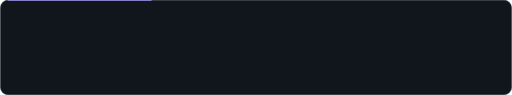
t = 0.00 s
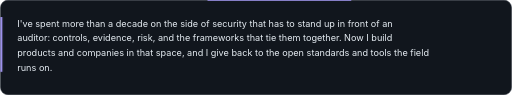
t = 1.67 s
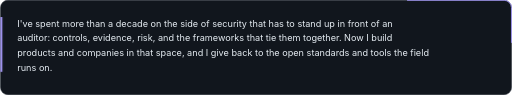
t = 3.33 s
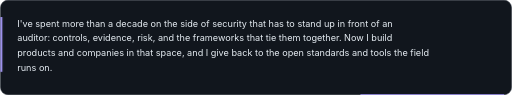
t = 5.00 s
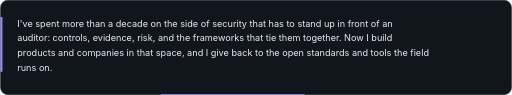
t = 6.67 s
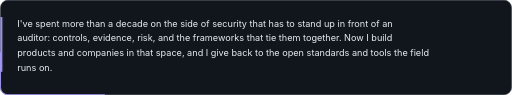
t = 8.33 s

The animated SVG that drew these frames (rendered in a browser with its animation timeline set to each time). Animation: 13 CSS @keyframes rules; frames cover the first 8.33 s, repeats indefinitely.

<svg xmlns="http://www.w3.org/2000/svg" width="840" height="156" viewBox="0 0 840 156" role="img" aria-label="I've spent more than a decade on the side of security that has to stand up in front of an auditor: controls, evidence, risk, and the frameworks that tie them together. Now I build products and companies in that space, and I give back to the open standards and tools the field runs on."><title>I've spent more than a decade on the side of security that has to stand up in front of an auditor: controls, evidence, risk, and the frameworks that tie them together. Now I build products and companies in that space, and I give back to the open standards and tools the field runs on.</title><style>@keyframes fi{from{opacity:0;transform:translateY(8px)}}@keyframes fo{from{opacity:0}}@keyframes dr{from{stroke-dashoffset:1}}@keyframes gx{from{transform:scaleX(.001)}}@keyframes gy{from{transform:scaleY(.001)}}@keyframes pp{from{opacity:0;transform:scale(.3)}}@keyframes pl{50%{opacity:.3}}@keyframes ring{0%{opacity:.75;transform:scale(1)}70%,100%{opacity:0;transform:scale(2.8)}}@keyframes bl{50%{opacity:0}}@keyframes tr{to{stroke-dashoffset:-1}}@keyframes sl{to{transform:translate(-70px,26px)}}@keyframes wv{0%,100%{transform:scaleY(.3)}50%{transform:scaleY(1)}}@keyframes spin{to{transform:rotate(360deg)}}.fi{animation:fi .8s cubic-bezier(.2,.7,.2,1) both}.fo{animation:fo .9s ease both}.dr{stroke-dasharray:1;animation:dr 1.6s cubic-bezier(.6,0,.2,1) both}.gx{transform-box:fill-box;transform-origin:left center;animation:gx 1.2s cubic-bezier(.2,.7,.2,1) both}.gy{transform-box:fill-box;transform-origin:center bottom;animation:gy 1s cubic-bezier(.2,.7,.2,1) both}.pp{transform-box:fill-box;transform-origin:center;animation:pp .45s cubic-bezier(.3,1.5,.5,1) both}.pl{animation:pl 2.6s ease-in-out infinite}.ring{transform-box:fill-box;transform-origin:center;animation:ring 3.2s ease-out infinite}.bl{animation:bl 1.05s steps(1) infinite}.tr{stroke-dasharray:.12 .88;animation:tr 7s linear infinite}.sl{animation:sl 9s ease-in-out infinite alternate}.wv{transform-box:fill-box;transform-origin:center bottom;animation:wv 1.8s ease-in-out infinite}@media (prefers-reduced-motion:reduce){*{animation:none!important}}</style><rect x="0.5" y="0.5" width="839.0" height="155.0" rx="12" fill="#11161d" stroke="#262d38"/><rect x="0.5" y="0.5" width="839" height="155" rx="12" fill="none" stroke="#a99cff" stroke-width="1.6" pathLength="1" class="tr" style="animation-duration:10s;animation-delay:-0.00s" stroke-opacity=".9"/><rect x="0.5" y="28" width="3" height="90" fill="#a99cff" class="gy"/><text x="28.0" y="44.0" font-family="-apple-system,BlinkMacSystemFont,'Segoe UI',Helvetica,Arial,sans-serif" font-size="15" font-weight="400" fill="#e6edf3" text-anchor="start" class="fi" style="animation-delay:0.10s">I've spent more than a decade on the side of security that has to stand up in front of an</text><text x="28.0" y="68.0" font-family="-apple-system,BlinkMacSystemFont,'Segoe UI',Helvetica,Arial,sans-serif" font-size="15" font-weight="400" fill="#e6edf3" text-anchor="start" class="fi" style="animation-delay:0.19s">auditor: controls, evidence, risk, and the frameworks that tie them together. Now I build</text><text x="28.0" y="92.0" font-family="-apple-system,BlinkMacSystemFont,'Segoe UI',Helvetica,Arial,sans-serif" font-size="15" font-weight="400" fill="#e6edf3" text-anchor="start" class="fi" style="animation-delay:0.28s">products and companies in that space, and I give back to the open standards and tools the field</text><text x="28.0" y="116.0" font-family="-apple-system,BlinkMacSystemFont,'Segoe UI',Helvetica,Arial,sans-serif" font-size="15" font-weight="400" fill="#e6edf3" text-anchor="start" class="fi" style="animation-delay:0.37s">runs on.</text></svg>
